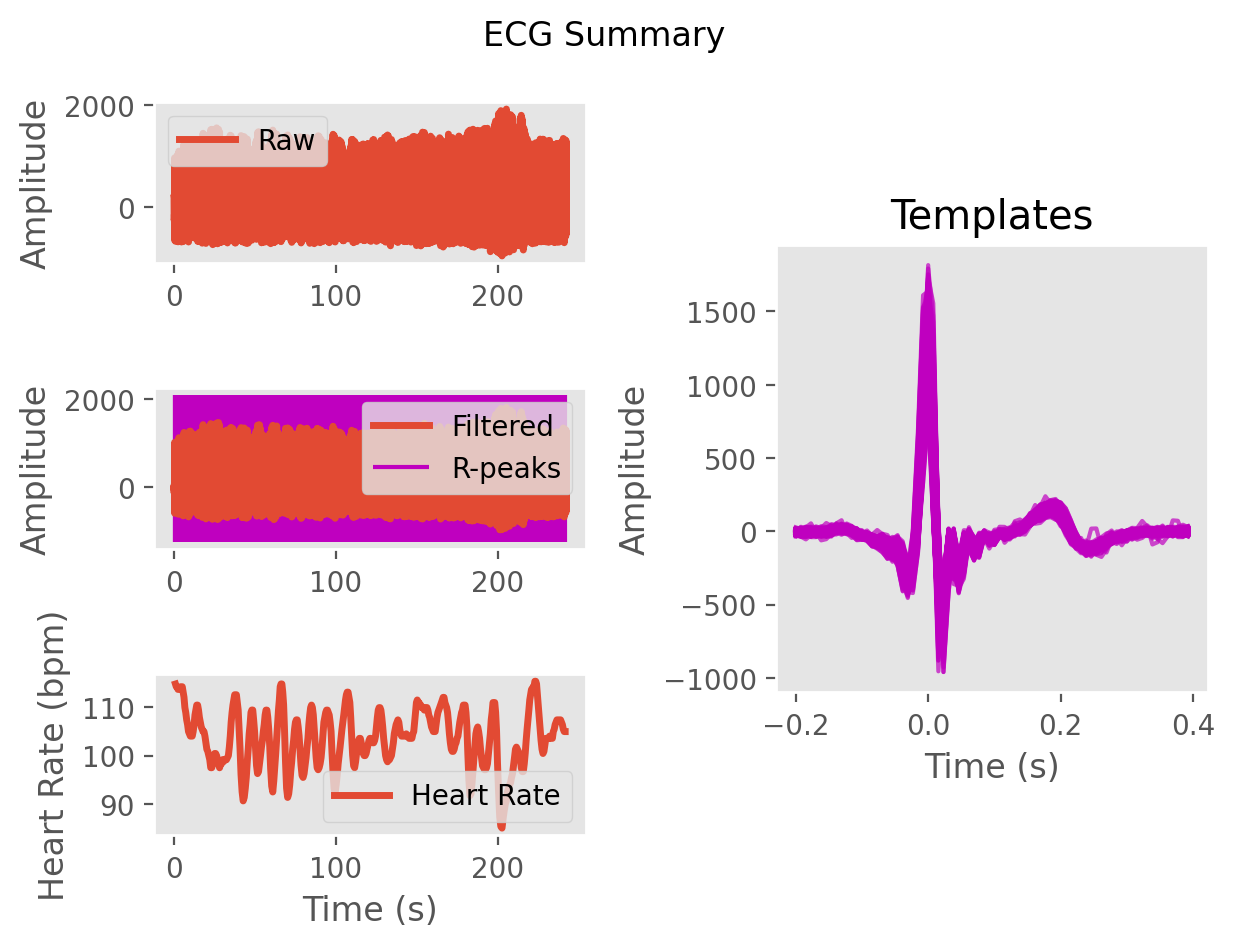

Values plotted in this chart, from the file beside it:
ECG, 9.05998472874592, 55.62229612704303, 49.42475359951224, 7.963953154140203, -33.15953407942473, -70.78008129523766, -105.39245002329487, -123.1798287048131, -113.42204343583808, -85.79576749005764, -68.05268904874073, -64.06205517882573, -47.611759652215596, -22.7323690582896, -11.28982088706675, -1.6223948955834544, 7.945197636415855, -1.6047499863859258, -17.09818623763738, -25.407348267845904, -28.798177016726257, -9.278944327171136, 15.179619865887288
Time (s), 0.0, 0.007692, 0.01538, 0.02308, 0.03077, 0.03846, 0.04615, 0.05385, 0.06154, 0.06923, 0.07692, 0.08462, 0.09231, 0.1, 0.1077, 0.1154, 0.1231, 0.1308, 0.1385, 0.1462, 0.1538, 0.1615, 0.1692
Rpeaks, 45, 113, 181, 250, 318, 387, 456, 524, 592, 661, 729, 799, 870, 942, 1014, 1088, 1162, 1237, 1312, 1387, 1462, 1537, 1610
IBI Series, 546, 538, 535, 535, 538, 537, 538, 539, 538, 537, 537, 539, 546, 554, 566, 570, 578, 586, 587, 588, 589, 589, 587
Heart Rate, 110, 111, 113, 113, 114, 114, 114, 113, 112, 110, 108, 107, 106, 106, 108, 109, 109, 108, 107, 107, 106, 104, 104
